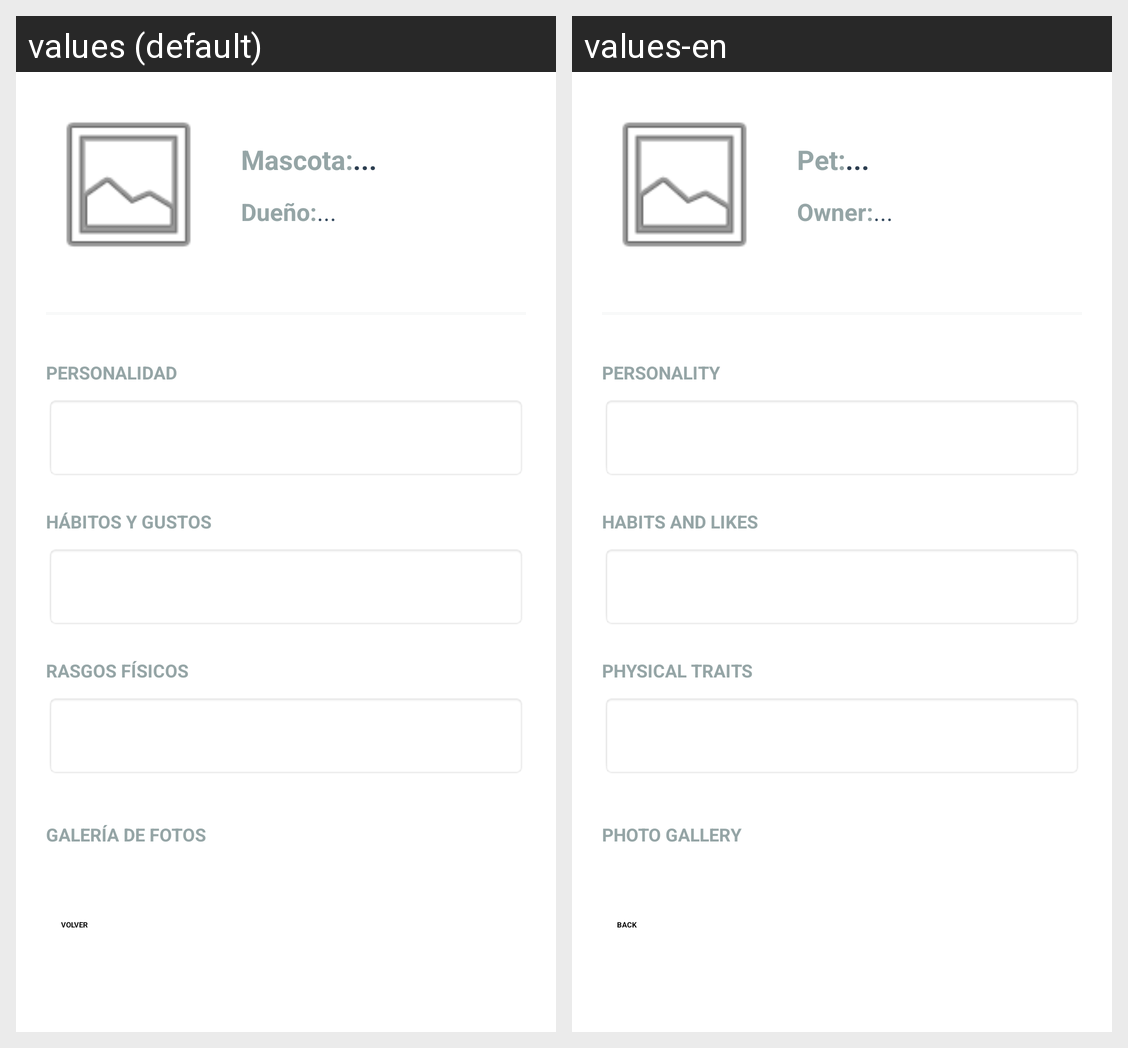

For this localized Android screen grid, give each drawn string resource with its value in every locale shown.
Android screen res/layout/activity_perfil_detalle.xml rendered under 2 locales, left to right: values (default), values-en. Device: Nexus 5 (rendered at 1080×1920; each locale shown at half size, 540×960, under a caption strip naming it); theme Theme.App_mascotas.
Strings drawn on this screen, with the default value and each locale's value (text and hints the layout hard-codes, and strings that could not be matched under every locale, appear in the picture but are not listed):

label_pet
  values: Mascota:
  values-en: Pet:

label_owner
  values: Dueño:
  values-en: Owner:

section_personality
  values: PERSONALIDAD
  values-en: PERSONALITY

section_habits
  values: HÁBITOS Y GUSTOS
  values-en: HABITS AND LIKES

section_traits
  values: RASGOS FÍSICOS
  values-en: PHYSICAL TRAITS

section_gallery
  values: GALERÍA DE FOTOS
  values-en: PHOTO GALLERY

back
  values: VOLVER
  values-en: BACK
